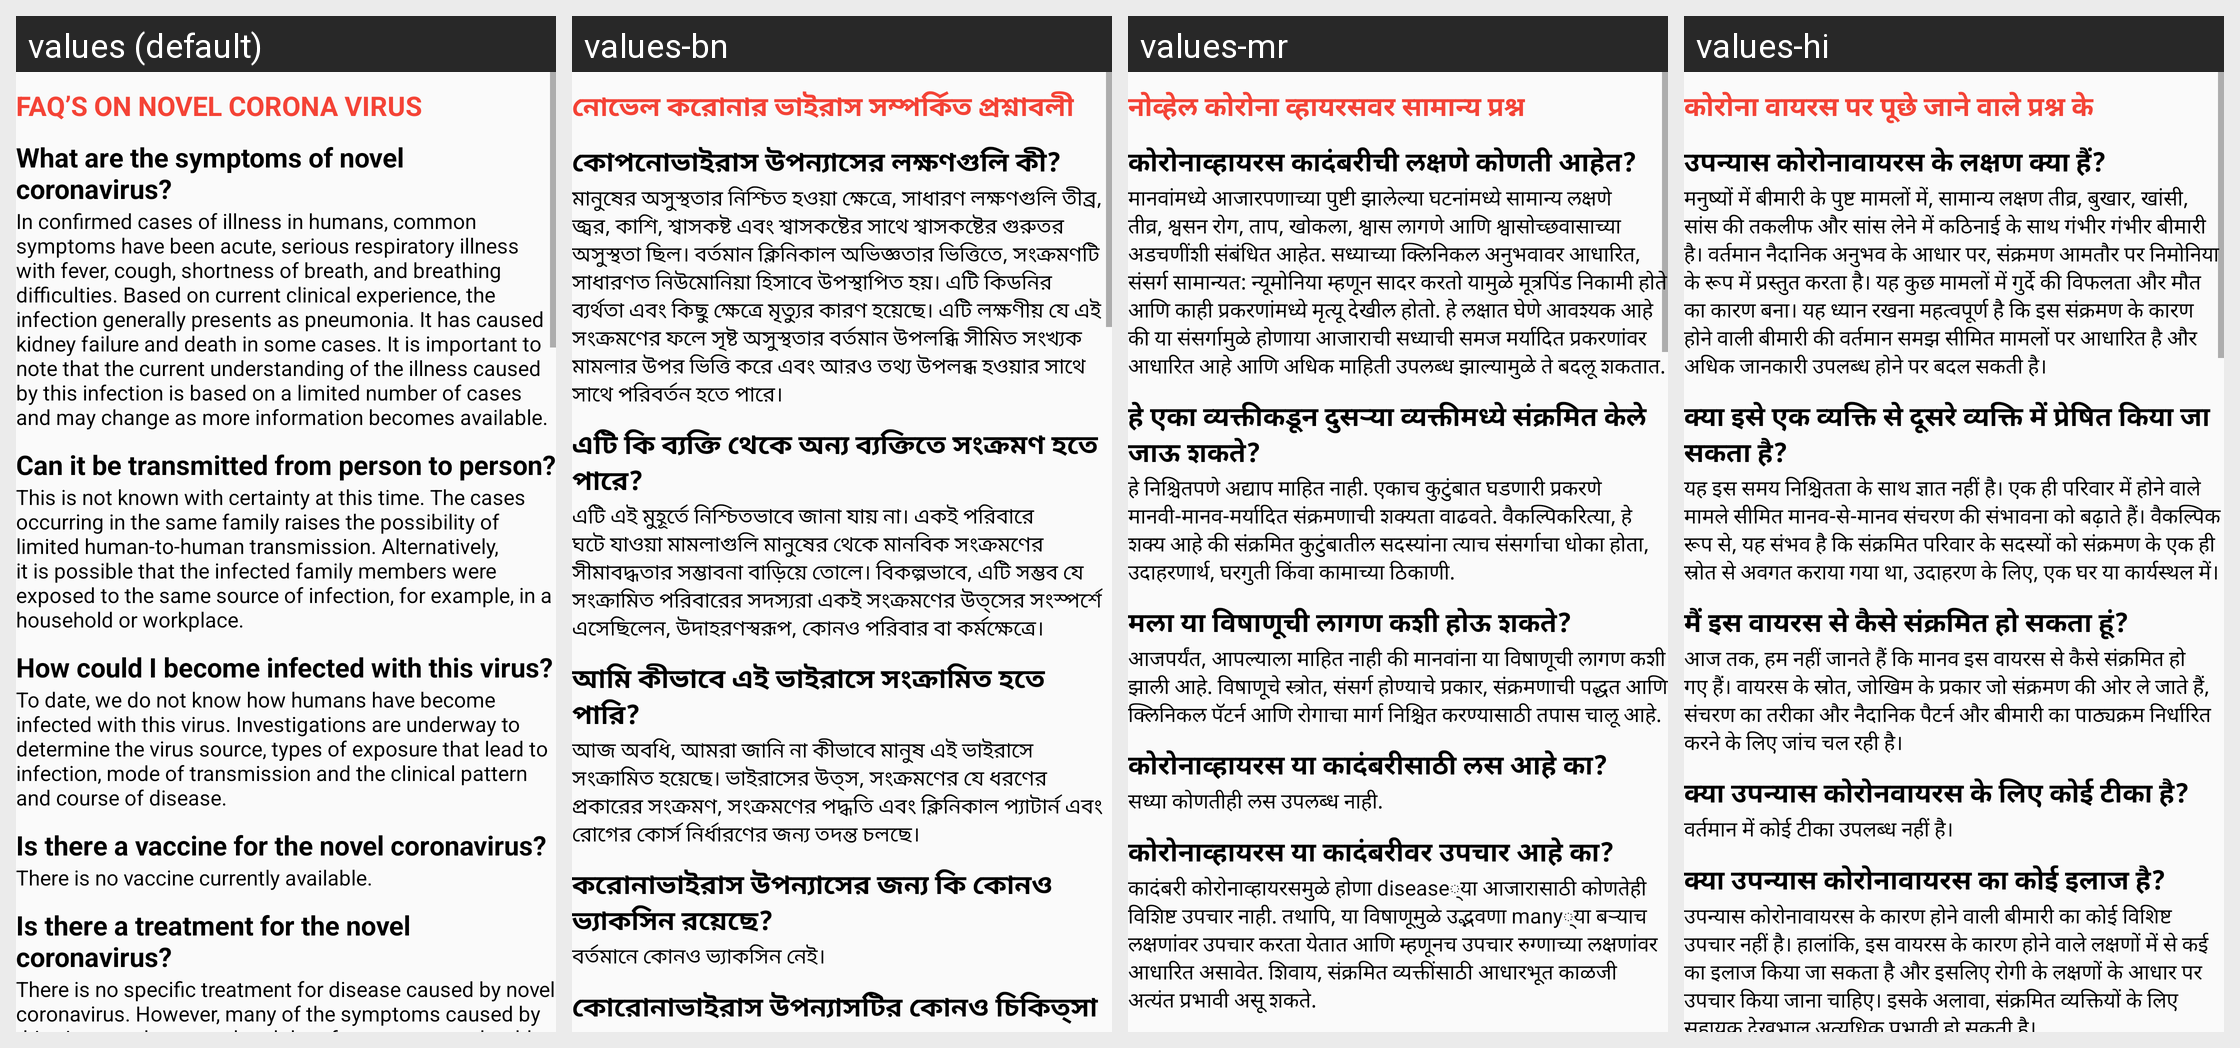

Locale-by-locale string values for the Android screen shown in this grid:
Android screen res/layout/fragment_faqs.xml rendered under 4 locales, left to right: values (default), values-bn, values-mr, values-hi. Device: Nexus 5 (rendered at 1080×1920; each locale shown at half size, 540×960, under a caption strip naming it); theme AppTheme.NoActionBar.
Strings drawn on this screen, with the default value and each locale's value (text and hints the layout hard-codes, and strings that could not be matched under every locale, appear in the picture but are not listed):

imp_faqs
  values: FAQ’S ON NOVEL CORONA VIRUS
  values-bn: নোভেল করোনার ভাইরাস সম্পর্কিত প্রশ্নাবলী
  values-mr: नोव्हेल कोरोना व्हायरसवर सामान्य प्रश्न
  values-hi: कोरोना वायरस पर पूछे जाने वाले प्रश्न के

what_are_symp
  values: What are the symptoms of novel coronavirus?
  values-bn: কোপনোভাইরাস উপন্যাসের লক্ষণগুলি কী?
  values-mr: कोरोनाव्हायरस कादंबरीची लक्षणे कोणती आहेत?
  values-hi: उपन्यास कोरोनावायरस के लक्षण क्या हैं?

ans_what_are_symp
  values: In confirmed cases of illness in humans, common symptoms have been acute, serious respiratory illness with fever, cough, shortness of breath, and breathing difficulties. Based on current clinical experience, the infection generally presents as pneumonia. It has caused kidney failure and death in some cases. It is important to note that the current understanding of the illness caused by this …[clipped]
  values-bn: মানুষের অসুস্থতার নিশ্চিত হওয়া ক্ষেত্রে, সাধারণ লক্ষণগুলি তীব্র, জ্বর, কাশি, শ্বাসকষ্ট এবং শ্বাসকষ্টের সাথে শ্বাসকষ্টের গুরুতর অসুস্থতা ছিল। বর্তমান ক্লিনিকাল অভিজ্ঞতার ভিত্তিতে, সংক্রমণটি সাধারণত নিউমোনিয়া হিসাবে উপস্থাপিত হয়। এটি কিডনির ব্যর্থতা এবং কিছু ক্ষেত্রে মৃত্যুর কারণ হয়েছে। এটি লক্ষণীয় যে এই সংক্রমণের ফলে সৃষ্ট অসুস্থতার বর্তমান উপলব্ধি সীমিত সংখ্যক মামলার উপর ভিত্তি করে এবং আরও …[clipped]
  values-mr: मानवांमध्ये आजारपणाच्या पुष्टी झालेल्या घटनांमध्ये सामान्य लक्षणे तीव्र, श्वसन रोग, ताप, खोकला, श्वास लागणे आणि श्वासोच्छवासाच्या अडचणींशी संबंधित आहेत. सध्याच्या क्लिनिकल अनुभवावर आधारित, संसर्ग सामान्यत: न्यूमोनिया म्हणून सादर करतो यामुळे मूत्रपिंड निकामी होते आणि काही प्रकरणांमध्ये मृत्यू देखील होतो. हे लक्षात घेणे आवश्यक आहे की या संसर्गामुळे होणाया आजाराची सध्याची समज मर्यादित प्रकरणांवर …[clipped]
  values-hi: मनुष्यों में बीमारी के पुष्ट मामलों में, सामान्य लक्षण तीव्र, बुखार, खांसी, सांस की तकलीफ और सांस लेने में कठिनाई के साथ गंभीर गंभीर बीमारी है। वर्तमान नैदानिक अनुभव के आधार पर, संक्रमण आमतौर पर निमोनिया के रूप में प्रस्तुत करता है। यह कुछ मामलों में गुर्दे की विफलता और मौत का कारण बना। यह ध्यान रखना महत्वपूर्ण है कि इस संक्रमण के कारण होने वाली बीमारी की वर्तमान समझ सीमित मामलों पर आधारित है और …[clipped]

can_it_be_tran
  values: Can it be transmitted from person to person?
  values-bn: এটি কি ব্যক্তি থেকে অন্য ব্যক্তিতে সংক্রমণ হতে পারে?
  values-mr: हे एका व्यक्तीकडून दुसर्‍या व्यक्तीमध्ये संक्रमित केले जाऊ शकते?
  values-hi: क्या इसे एक व्यक्ति से दूसरे व्यक्ति में प्रेषित किया जा सकता है?

ans_can_it_be_tran
  values: This is not known with certainty at this time. The cases occurring in the same family raises the possibility of limited human-to-human transmission. Alternatively, it is possible that the infected family members were exposed to the same source of infection, for example, in a household or workplace.
  values-bn: এটি এই মুহূর্তে নিশ্চিতভাবে জানা যায় না। একই পরিবারে ঘটে যাওয়া মামলাগুলি মানুষের থেকে মানবিক সংক্রমণের সীমাবদ্ধতার সম্ভাবনা বাড়িয়ে তোলে। বিকল্পভাবে, এটি সম্ভব যে সংক্রামিত পরিবারের সদস্যরা একই সংক্রমণের উত্সের সংস্পর্শে এসেছিলেন, উদাহরণস্বরূপ, কোনও পরিবার বা কর্মক্ষেত্রে।
  values-mr: हे निश्चितपणे अद्याप माहित नाही. एकाच कुटुंबात घडणारी प्रकरणे मानवी-मानव-मर्यादित संक्रमणाची शक्यता वाढवते. वैकल्पिकरित्या, हे शक्य आहे की संक्रमित कुटुंबातील सदस्यांना त्याच संसर्गाचा धोका होता, उदाहरणार्थ, घरगुती किंवा कामाच्या ठिकाणी.
  values-hi: यह इस समय निश्चितता के साथ ज्ञात नहीं है। एक ही परिवार में होने वाले मामले सीमित मानव-से-मानव संचरण की संभावना को बढ़ाते हैं। वैकल्पिक रूप से, यह संभव है कि संक्रमित परिवार के सदस्यों को संक्रमण के एक ही स्रोत से अवगत कराया गया था, उदाहरण के लिए, एक घर या कार्यस्थल में।

how_can_i
  values: How could I become infected with this virus?
  values-bn: আমি কীভাবে এই ভাইরাসে সংক্রামিত হতে পারি?
  values-mr: मला या विषाणूची लागण कशी होऊ शकते?
  values-hi: मैं इस वायरस से कैसे संक्रमित हो सकता हूं?

ans_how_can_i
  values: To date, we do not know how humans have become infected with this virus. Investigations are underway to determine the virus source, types of exposure that lead to infection, mode of transmission and the clinical pattern and course of disease.
  values-bn: আজ অবধি, আমরা জানি না কীভাবে মানুষ এই ভাইরাসে সংক্রামিত হয়েছে। ভাইরাসের উত্স, সংক্রমণের যে ধরণের প্রকারের সংক্রমণ, সংক্রমণের পদ্ধতি এবং ক্লিনিকাল প্যাটার্ন এবং রোগের কোর্স নির্ধারণের জন্য তদন্ত চলছে।
  values-mr: आजपर्यंत, आपल्याला माहित नाही की मानवांना या विषाणूची लागण कशी झाली आहे. विषाणूचे स्त्रोत, संसर्ग होण्याचे प्रकार, संक्रमणाची पद्धत आणि क्लिनिकल पॅटर्न आणि रोगाचा मार्ग निश्चित करण्यासाठी तपास चालू आहे.
  values-hi: आज तक, हम नहीं जानते हैं कि मानव इस वायरस से कैसे संक्रमित हो गए हैं। वायरस के स्रोत, जोखिम के प्रकार जो संक्रमण की ओर ले जाते हैं, संचरण का तरीका और नैदानिक पैटर्न और बीमारी का पाठ्यक्रम निर्धारित करने के लिए जांच चल रही है।

is_there_a_vaccine
  values: Is there a vaccine for the novel coronavirus?
  values-bn: করোনাভাইরাস উপন্যাসের জন্য কি কোনও ভ্যাকসিন রয়েছে?
  values-mr: कोरोनाव्हायरस या कादंबरीसाठी लस आहे का?
  values-hi: क्या उपन्यास कोरोनवायरस के लिए कोई टीका है?

ans_is_there_a_vaccine
  values: There is no vaccine currently available.
  values-bn: বর্তমানে কোনও ভ্যাকসিন নেই।
  values-mr: सध्या कोणतीही लस उपलब्ध नाही.
  values-hi: वर्तमान में कोई टीका उपलब्ध नहीं है।

is_there_a_treat
  values: Is there a treatment for the novel coronavirus?
  values-bn: কোরোনাভাইরাস উপন্যাসটির কোনও চিকিত্সা আছে?
  values-mr: कोरोनाव्हायरस या कादंबरीवर उपचार आहे का?
  values-hi: क्या उपन्यास कोरोनावायरस का कोई इलाज है?
